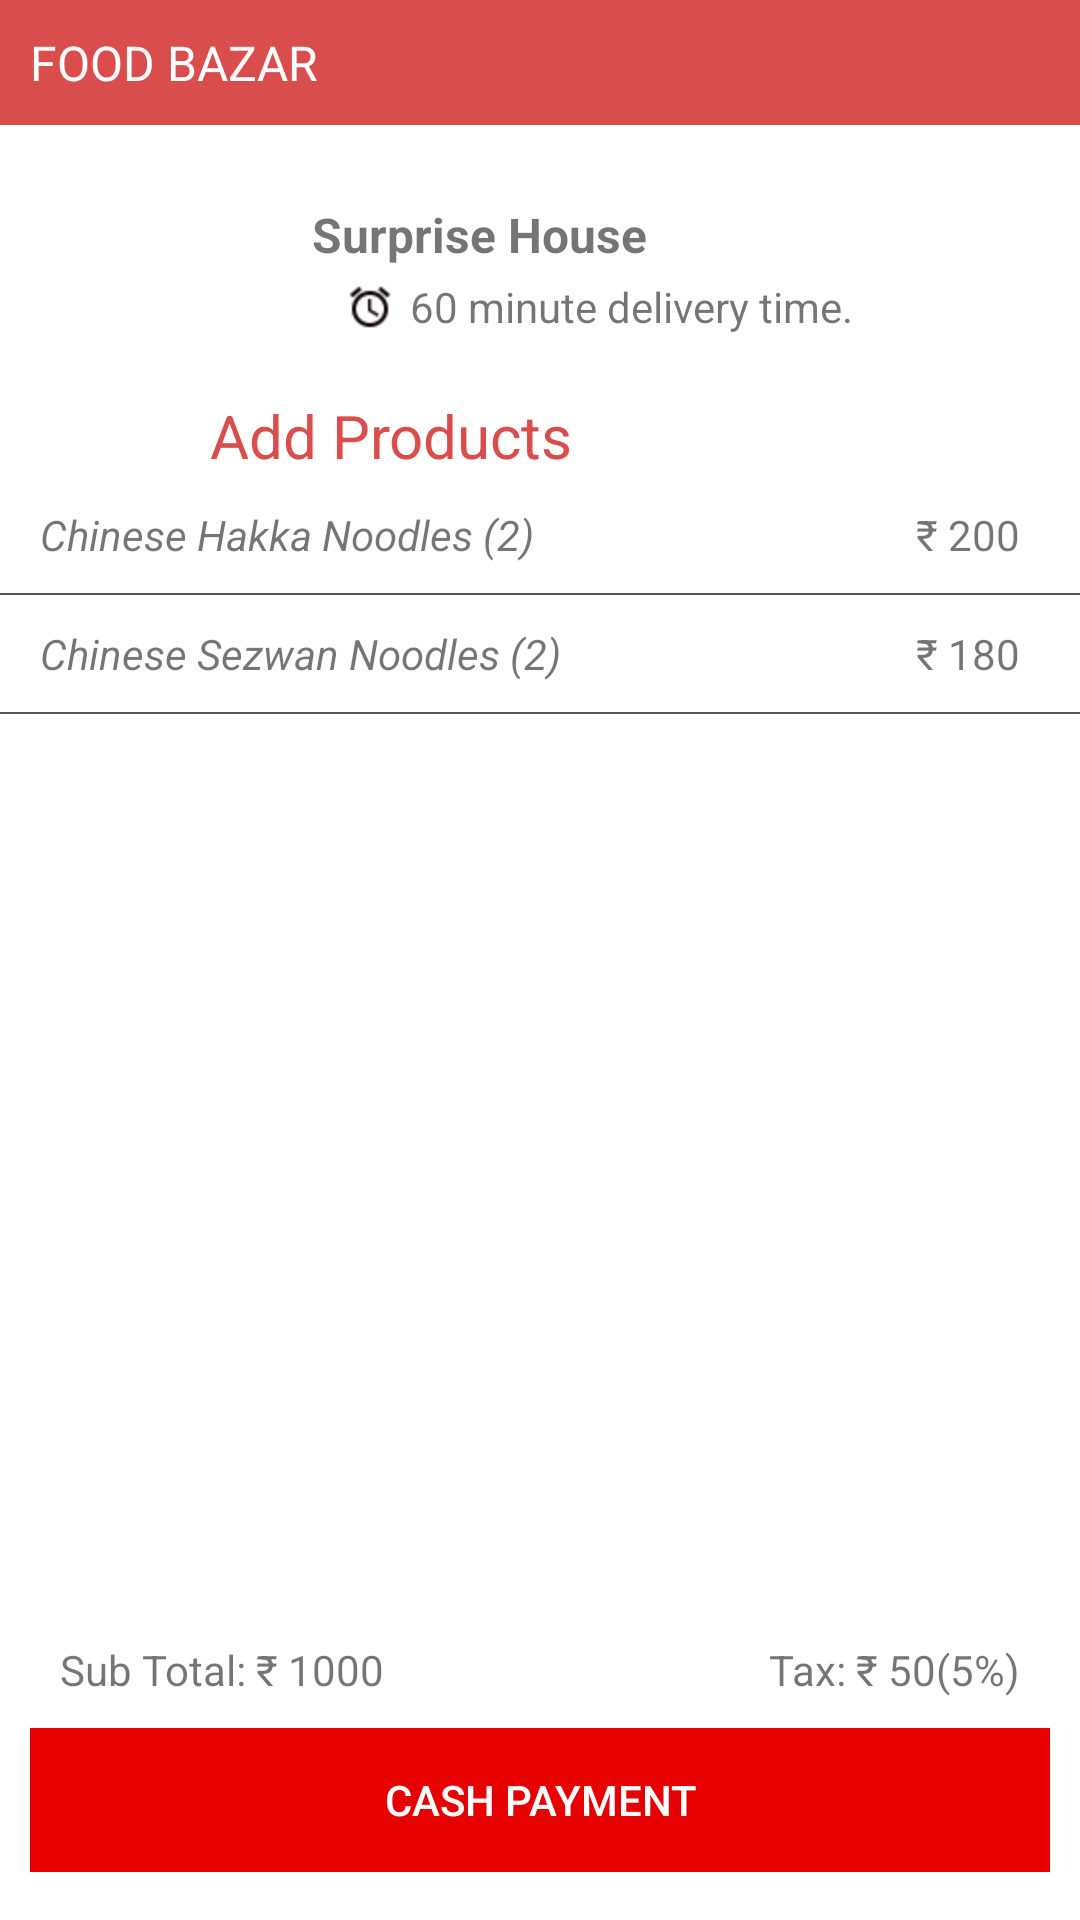

Here is an Android app screen rendered from its layout file. Give the layout XML and the strings, colors and styles it references.
<!-- AndroidManifest.xml: application theme AppTheme -->
<!-- res/layout/activity_cartdetail.xml -->
<LinearLayout xmlns:android="http://schemas.android.com/apk/res/android"
    xmlns:tools="http://schemas.android.com/tools"
    android:layout_width="match_parent"
    android:layout_height="match_parent"
    android:orientation="vertical"
    android:background="#fff"
    >

    <TextView
        android:layout_width="match_parent"
        android:layout_height="wrap_content"
        android:textColor="#fff"
        android:text="FOOD BAZAR"
        android:textSize="16dp"
        android:padding="10dp"
        android:background="#DA4D4D"/>

    <LinearLayout
        android:layout_width="match_parent"
        android:layout_height="wrap_content"
        android:orientation="vertical"
        >


        <LinearLayout
            android:layout_width="match_parent"
            android:layout_height="wrap_content"
            android:orientation="horizontal"
            android:background="#fff"
            android:layout_marginTop="10dp"


            >

            <ImageView
                android:padding="10dp"
                android:layout_width="80dp"
                android:layout_height="80dp"
                android:layout_marginLeft="10dp"
                android:src="@drawable/hotel1"/>

            <LinearLayout
                android:layout_width="match_parent"
                android:layout_height="wrap_content"
                android:orientation="vertical"
                android:layout_gravity="center">

                <TextView
                    android:id="@+id/hotel"
                    android:layout_width="wrap_content"
                    android:layout_height="wrap_content"

                    android:text=" Surprise House"
                    android:textSize="16dp"

                    android:textStyle="bold"
                    android:layout_marginLeft="10dp"/>

                <LinearLayout
                    android:layout_width="match_parent"
                    android:layout_height="wrap_content"
                    android:orientation="horizontal"
                    >

                    <ImageView
                        android:layout_width="wrap_content"
                        android:layout_height="wrap_content"
                        android:src="@drawable/alarm"
                        android:layout_marginLeft="20dp"/>

                    <TextView

                        android:layout_width="wrap_content"
                        android:layout_height="wrap_content"
                        android:maxLines="2"
                        android:text="60 minute delivery time."
                        android:layout_gravity="center"

                        />


                </LinearLayout>


            </LinearLayout>







        </LinearLayout>

        <LinearLayout
            android:layout_width="match_parent"
            android:layout_height="wrap_content"
            android:orientation="horizontal"
            >

       <ImageView
           android:layout_width="wrap_content"
           android:layout_height="wrap_content"
           android:src="@drawable/ic_add"
       android:layout_marginLeft="70dp"/>

        <TextView

            android:layout_width="wrap_content"
            android:layout_height="wrap_content"
android:layout_gravity="center"

android:textColor="#DA4D4D"
            android:text="Add Products"
            android:textSize="20dp"


            />

            </LinearLayout>

    </LinearLayout>


    <LinearLayout
        android:layout_width="match_parent"
        android:layout_height="wrap_content"
        android:orientation="horizontal"

        >


        <LinearLayout
            android:layout_width="match_parent"
            android:layout_height="wrap_content"
            android:orientation="vertical"

            >

            <LinearLayout
                android:layout_width="match_parent"
                android:layout_height="wrap_content"
                android:orientation="horizontal"
                >


        <TextView
            android:id="@+id/coconut"
            android:layout_width="0dp"
            android:layout_height="wrap_content"
            android:layout_weight="1"
           android:layout_gravity="center"
            android:padding="10dp"
            android:text=" Chinese Hakka Noodles (2)"
            android:textStyle="italic"

           />


                <TextView
                    android:id="@+id/rupee"
                    android:layout_width="wrap_content"
                    android:layout_height="wrap_content"
                    android:padding="10dp"
                    android:layout_marginLeft="20dp"
                    android:layout_gravity="center"
                    android:text=" ₹ 200"
                    android:layout_marginRight="10dp"

                    />





            </LinearLayout>


            <LinearLayout
                android:layout_width="match_parent"
                android:layout_height="0.5dp"
                android:background="#595353"

                android:orientation="horizontal"


                >
            </LinearLayout>

            <LinearLayout
                android:layout_width="match_parent"
                android:layout_height="wrap_content"
                android:orientation="horizontal"


                >


                <TextView

                    android:layout_width="0dp"
                    android:layout_height="wrap_content"
                    android:layout_weight="1"
                    android:layout_gravity="center"
                    android:text=" Chinese Sezwan Noodles (2)"
                    android:textStyle="italic"
                    android:padding="10dp"



                    />


                <TextView

                    android:layout_width="wrap_content"
                    android:layout_height="wrap_content"
                    android:padding="10dp"
                    android:layout_gravity="center"
                    android:text=" ₹ 180"
                    android:layout_marginRight="10dp"

                    />





            </LinearLayout>



        </LinearLayout>



    </LinearLayout>


    <LinearLayout
        android:layout_width="match_parent"
        android:layout_height="0.5dp"
        android:background="#595353"

        android:orientation="horizontal"


        >
</LinearLayout>

    <LinearLayout
        android:layout_width="match_parent"
        android:layout_height="0dp"
        android:layout_weight="1"
        android:orientation="horizontal"
        android:layout_marginTop="16dp"

        >



    </LinearLayout>



    <LinearLayout
        android:layout_width="match_parent"
        android:layout_height="wrap_content"
        android:orientation="vertical"
        android:background="#fff"
        android:layout_marginTop="16dp"
        android:layout_marginLeft="10dp"
        android:layout_marginRight="10dp"

        >


        <LinearLayout
            android:layout_width="match_parent"
            android:layout_height="wrap_content"
            android:orientation="horizontal"

            android:layout_marginTop="10dp"
            >

            <TextView
                android:id="@+id/txt_sub"
                android:layout_width="0dp"
                android:layout_height="wrap_content"
                android:layout_weight="1"
                android:text="Sub Total: ₹ 1000"

               android:layout_marginLeft="10dp"/>

            <TextView
                android:id="@+id/txt_tax"
                android:layout_width="wrap_content"
                android:layout_height="wrap_content"
                android:text="Tax: ₹ 50(5%)"
                android:layout_marginRight="10dp"


               />



        </LinearLayout>




        <LinearLayout
            android:layout_width="fill_parent"
            android:layout_height="wrap_content"
            android:orientation="horizontal"
            android:weightSum="2"
            android:layout_marginTop="10dp"
            android:layout_marginBottom="16dp">

            <Button
                android:layout_width="match_parent"
                android:layout_height="wrap_content"

                android:text="Cash Payment"
                android:textColor="#fff"
                android:background="#E60000"/>



        </LinearLayout>




    </LinearLayout>





</LinearLayout>
<!-- resources referenced by this layout -->
<resources>
  <!-- drawable alarm: png bitmap (drawable-hdpi, 779 bytes) -->
  <style name="AppTheme" parent="AppTheme.Base">
      </style>
  <style name="AppTheme.Base" parent="Theme.AppCompat.Light.NoActionBar">
          <item name="colorPrimary">@color/primaryColor</item>
          <item name="colorPrimaryDark">@color/primaryColorDark</item>
          <item name="drawerArrowStyle">@style/DrawerArrowStyle</item>
          <item name="android:textColorPrimary">@android:color/white</item>
  
      </style>
  <color name="primaryColor">#f1c40f</color>
  <color name="primaryColorDark">#0D47A1</color>
  <style name="DrawerArrowStyle" parent="Widget.AppCompat.DrawerArrowToggle">
          <item name="spinBars">true</item>
          <item name="color">@android:color/white</item>
      </style>
</resources>
